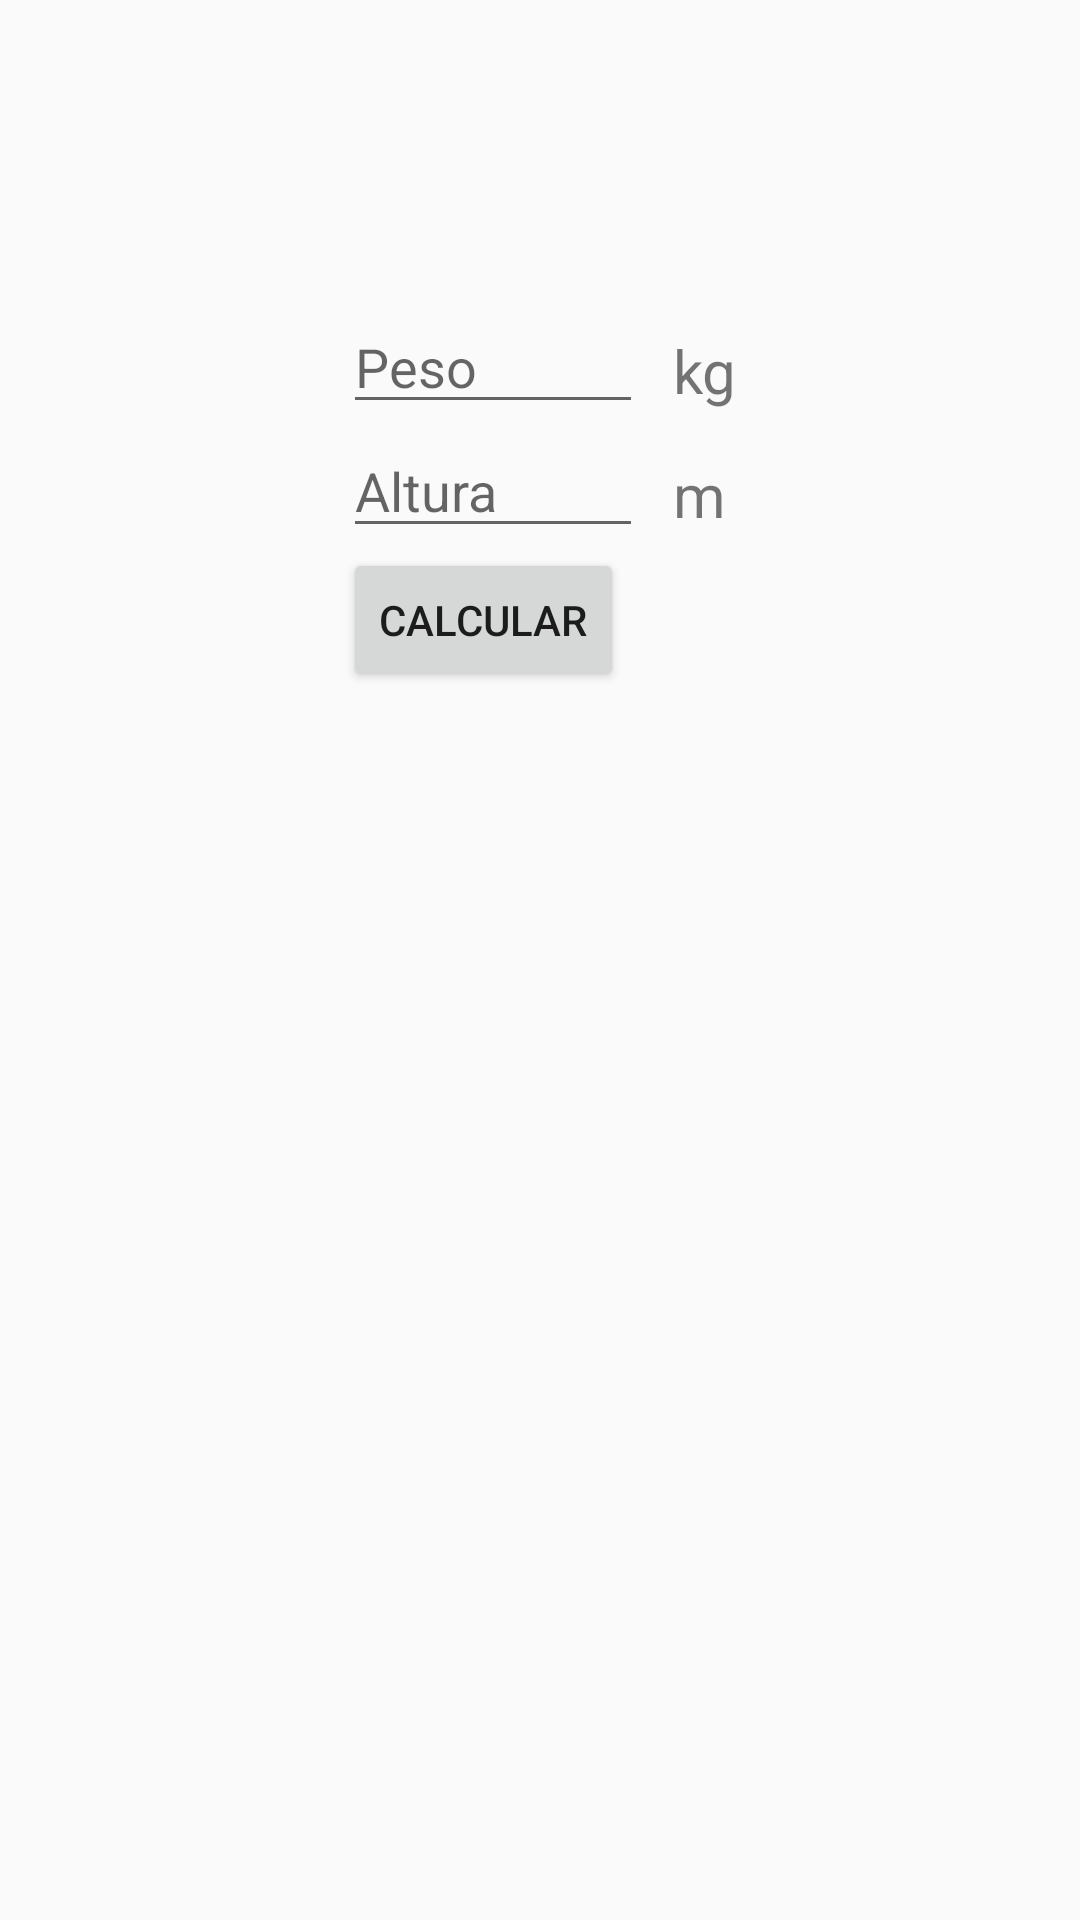

The Android layout XML behind this screen, and the referenced resources:
<!-- AndroidManifest.xml: application theme AppTheme -->
<!-- res/layout/fragment_calculo_imc.xml -->
<?xml version="1.0" encoding="utf-8"?>
<FrameLayout xmlns:android="http://schemas.android.com/apk/res/android"
    xmlns:tools="http://schemas.android.com/tools"
    android:layout_width="match_parent"
    android:layout_height="match_parent"
    tools:context=".vistas.CalculoIMCFragment">


    <RelativeLayout
        android:layout_width="match_parent"
        android:layout_height="wrap_content"
        android:gravity="center">

        <EditText
            android:id="@+id/etPeso"
            android:layout_width="100dp"
            android:layout_height="wrap_content"
            android:layout_marginTop="100dp"
            android:ems="10"
            android:hint="Peso"
            android:inputType="numberDecimal" />

        <TextView
            android:id="@+id/textView1"
            android:layout_width="wrap_content"
            android:layout_height="wrap_content"
            android:layout_marginTop="110dp"
            android:layout_toRightOf="@id/etPeso"
            android:paddingLeft="10dp"
            android:text="@string/kilos"
            android:textSize="20sp" />

        <EditText
            android:id="@+id/etAltura"
            android:layout_width="100dp"
            android:layout_height="wrap_content"
            android:layout_below="@id/etPeso"
            android:ems="10"
            android:hint="Altura"
            android:inputType="numberDecimal" />

        <TextView
            android:id="@+id/textView2"
            android:layout_width="wrap_content"
            android:layout_height="wrap_content"
            android:layout_below="@id/etPeso"
            android:layout_marginTop="10dp"
            android:layout_toRightOf="@id/etAltura"
            android:paddingLeft="10dp"
            android:text="@string/metros"
            android:textSize="20sp" />

        <Space
            android:layout_width="wrap_content"
            android:layout_height="wrap_content" />

        <Button
            android:id="@+id/btCalcIMC"
            android:layout_width="wrap_content"
            android:layout_height="wrap_content"
            android:layout_below="@id/etAltura"
            android:text="@string/calcular" />

    </RelativeLayout>



</FrameLayout>
<!-- resources referenced by this layout -->
<resources>
  <string name="calcular">Calcular</string>
  <string name="kilos">kg</string>
  <string name="metros">m</string>
  <style name="AppTheme" parent="Theme.AppCompat.Light.DarkActionBar">
          
          <item name="colorPrimary">@color/colorPrimary</item>
      </style>
  <color name="colorPrimary">#CAD2C5</color>
</resources>
